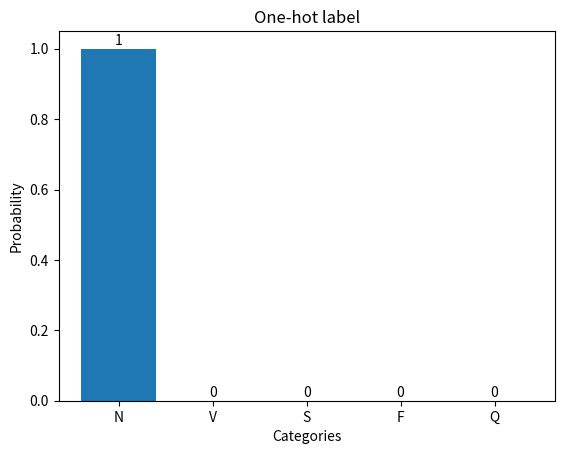

This chart was generated by the following Python code:
import matplotlib.pyplot as plt

# 五种类别

labels = ['N', 'V', 'S', 'F', 'Q']
# 概率取值
probabilities = [1, 0, 0, 0, 0]

# 绘制直方图
plt.bar(labels, probabilities)

# 在柱顶部标注值
for i, v in enumerate(probabilities):
    plt.text(i, v + 0.01, str(v), ha='center')

# 设置图表标题和标签
plt.title('One-hot label')
plt.xlabel('Categories')
plt.ylabel('Probability')

# 显示图表
plt.show()